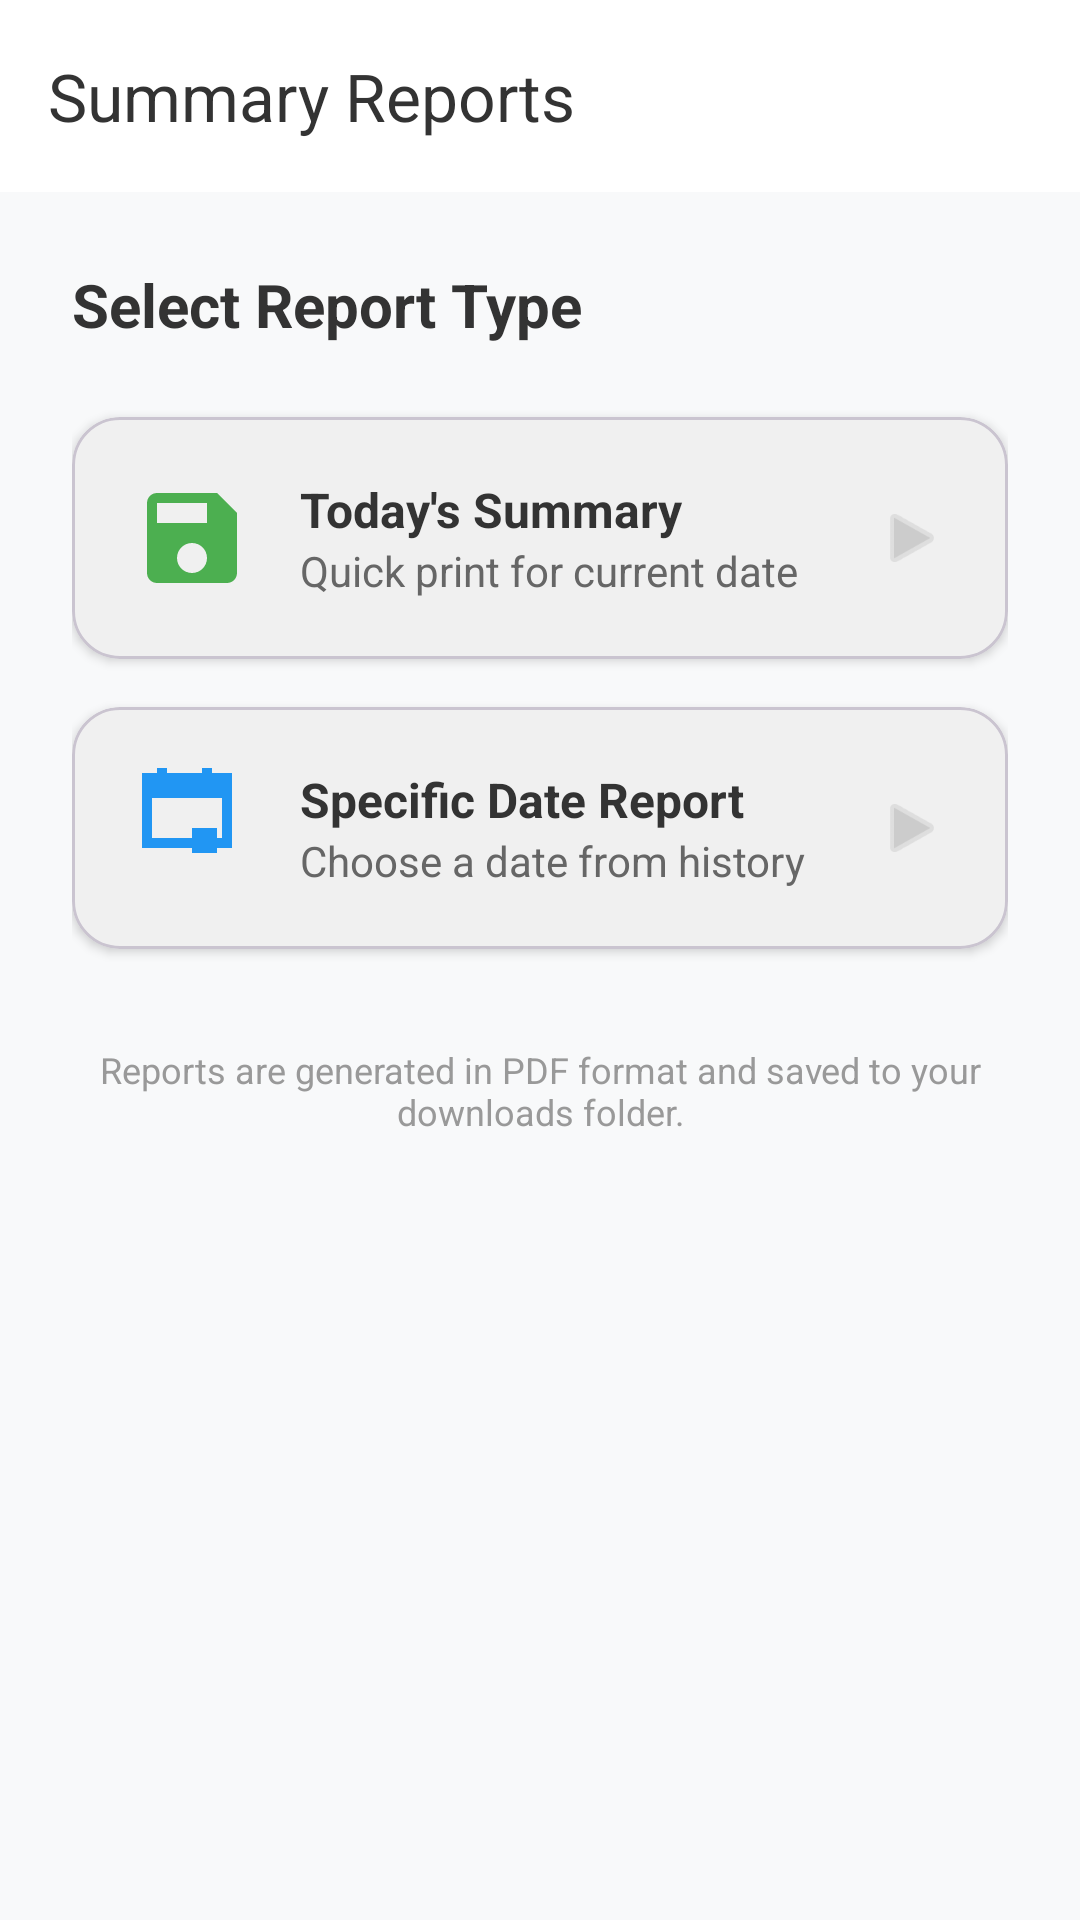

Here is an Android app screen rendered from its layout file. Give the layout XML and the strings, colors and styles it references.
<!-- AndroidManifest.xml: application theme Theme.Bizpalm -->
<!-- res/layout/activity_report_picker.xml -->
<?xml version="1.0" encoding="utf-8"?>
<androidx.coordinatorlayout.widget.CoordinatorLayout xmlns:android="http://schemas.android.com/apk/res/android"
    xmlns:app="http://schemas.android.com/apk/res-auto"
    android:layout_width="match_parent"
    android:layout_height="match_parent"
    android:background="#F8F9FA">

    <com.google.android.material.appbar.AppBarLayout
        android:layout_width="match_parent"
        android:layout_height="wrap_content">
        <androidx.appcompat.widget.Toolbar
            android:id="@+id/toolbar"
            android:layout_width="match_parent"
            android:layout_height="?attr/actionBarSize"
            android:background="#FFFFFF"
            app:navigationIcon="@drawable/ic_back"
            app:title="Summary Reports"
            app:titleTextColor="#333333" />
    </com.google.android.material.appbar.AppBarLayout>

    <LinearLayout
        android:layout_width="match_parent"
        android:layout_height="match_parent"
        android:orientation="vertical"
        android:padding="24dp"
        app:layout_behavior="@string/appbar_scrolling_view_behavior">

        <TextView
            android:layout_width="wrap_content"
            android:layout_height="wrap_content"
            android:text="Select Report Type"
            android:textColor="#333333"
            android:textSize="20sp"
            android:textStyle="bold"
            android:layout_marginBottom="24dp"/>

        
        <com.google.android.material.card.MaterialCardView
            android:id="@+id/cardTodayReport"
            android:layout_width="match_parent"
            android:layout_height="wrap_content"
            android:layout_marginBottom="16dp"
            app:cardCornerRadius="16dp"
            app:cardElevation="2dp"
            android:clickable="true"
            android:focusable="true"
            android:foreground="?attr/selectableItemBackground">
            <LinearLayout
                android:layout_width="match_parent"
                android:layout_height="wrap_content"
                android:orientation="horizontal"
                android:padding="20dp"
                android:gravity="center_vertical">
                <ImageView
                    android:layout_width="40dp"
                    android:layout_height="40dp"
                    android:src="@drawable/ic_save"
                    app:tint="#4CAF50"/>
                <LinearLayout
                    android:layout_width="0dp"
                    android:layout_height="wrap_content"
                    android:layout_weight="1"
                    android:orientation="vertical"
                    android:layout_marginStart="16dp">
                    <TextView
                        android:layout_width="wrap_content"
                        android:layout_height="wrap_content"
                        android:text="Today's Summary"
                        android:textColor="#333333"
                        android:textSize="16sp"
                        android:textStyle="bold"/>
                    <TextView
                        android:layout_width="wrap_content"
                        android:layout_height="wrap_content"
                        android:text="Quick print for current date"
                        android:textColor="#666666"
                        android:textSize="14sp"/>
                </LinearLayout>
                <ImageView
                    android:layout_width="24dp"
                    android:layout_height="24dp"
                    android:src="@android:drawable/ic_media_play"
                    app:tint="#CCCCCC"/>
            </LinearLayout>
        </com.google.android.material.card.MaterialCardView>

        
        <com.google.android.material.card.MaterialCardView
            android:id="@+id/cardCustomReport"
            android:layout_width="match_parent"
            android:layout_height="wrap_content"
            app:cardCornerRadius="16dp"
            app:cardElevation="2dp"
            android:clickable="true"
            android:focusable="true"
            android:foreground="?attr/selectableItemBackground">
            <LinearLayout
                android:layout_width="match_parent"
                android:layout_height="wrap_content"
                android:orientation="horizontal"
                android:padding="20dp"
                android:gravity="center_vertical">
                <ImageView
                    android:layout_width="40dp"
                    android:layout_height="40dp"
                    android:src="@drawable/ic_calendar"
                    app:tint="#2196F3"/>
                <LinearLayout
                    android:layout_width="0dp"
                    android:layout_height="wrap_content"
                    android:layout_weight="1"
                    android:orientation="vertical"
                    android:layout_marginStart="16dp">
                    <TextView
                        android:layout_width="wrap_content"
                        android:layout_height="wrap_content"
                        android:text="Specific Date Report"
                        android:textColor="#333333"
                        android:textSize="16sp"
                        android:textStyle="bold"/>
                    <TextView
                        android:layout_width="wrap_content"
                        android:layout_height="wrap_content"
                        android:text="Choose a date from history"
                        android:textColor="#666666"
                        android:textSize="14sp"/>
                </LinearLayout>
                <ImageView
                    android:layout_width="24dp"
                    android:layout_height="24dp"
                    android:src="@android:drawable/ic_media_play"
                    app:tint="#CCCCCC"/>
            </LinearLayout>
        </com.google.android.material.card.MaterialCardView>

        <TextView
            android:layout_width="match_parent"
            android:layout_height="wrap_content"
            android:layout_marginTop="32dp"
            android:text="Reports are generated in PDF format and saved to your downloads folder."
            android:textColor="#999999"
            android:textSize="12sp"
            android:gravity="center"/>

    </LinearLayout>

</androidx.coordinatorlayout.widget.CoordinatorLayout>
<!-- resources referenced by this layout -->
<resources>
  <!-- drawable ic_calendar (drawable) -->
  <vector xmlns:android="http://schemas.android.com/apk/res/android"
      android:width="24dp"
      android:height="24dp"
      android:viewportWidth="24.0"
      android:viewportHeight="24.0">
      <path
          android:fillColor="#FF000000"
          android:pathData="M17,12h-5v5h5v-5zM16,1v-1h-2v1h-7v-1h-2v1H2v15h18V1h-3zM18,14H4V6h14V14z"/>
  </vector>
  <!-- drawable ic_save (drawable) -->
  <vector xmlns:android="http://schemas.android.com/apk/res/android"
      android:width="24dp"
      android:height="24dp"
      android:viewportWidth="24.0"
      android:viewportHeight="24.0">
      <path
          android:fillColor="#FF000000"
          android:pathData="M17,3H5C3.89,3 3,3.9 3,5v14c0,1.1 0.89,2 2,2h14c1.1,0 2,-0.9 2,-2V7L17,3zM12,19c-1.66,0 -3,-1.34 -3,-3s1.34,-3 3,-3 3,1.34 3,3 -1.34,3 -3,3zM15,9H5V5h10v4z"/>
  </vector>
  <style name="Theme.Bizpalm" parent="Base.Theme.Bizpalm" />
  <style name="Base.Theme.Bizpalm" parent="Theme.Material3.Light.NoActionBar">
          
          <item name="colorPrimary">@color/primary</item>
          <item name="colorOnPrimary">@color/white</item>
          <item name="colorSecondary">@color/secondary</item>
          <item name="colorOnSecondary">@color/primary</item>
          <item name="android:windowBackground">@color/background</item>
  
          
          <item name="colorSurface">@color/background</item>
          <item name="colorOnSurface">@color/primary</item>
          <item name="colorSurfaceVariant">@color/secondary</item>
          <item name="colorOnSurfaceVariant">@color/primary</item>
          <item name="colorOutline">@color/gray</item>
  
          
          <item name="android:windowSplashScreenAnimatedIcon" tools:targetApi="31">@android:color/transparent</item>
          <item name="android:windowSplashScreenBackground" tools:targetApi="31">@color/background</item>
      </style>
  <color name="primary">#333333</color>
  <color name="white">#FFFFFF</color>
  <color name="secondary">#E5E5E5</color>
  <color name="background">#FFFFFF</color>
  <color name="gray">#999999</color>
</resources>
